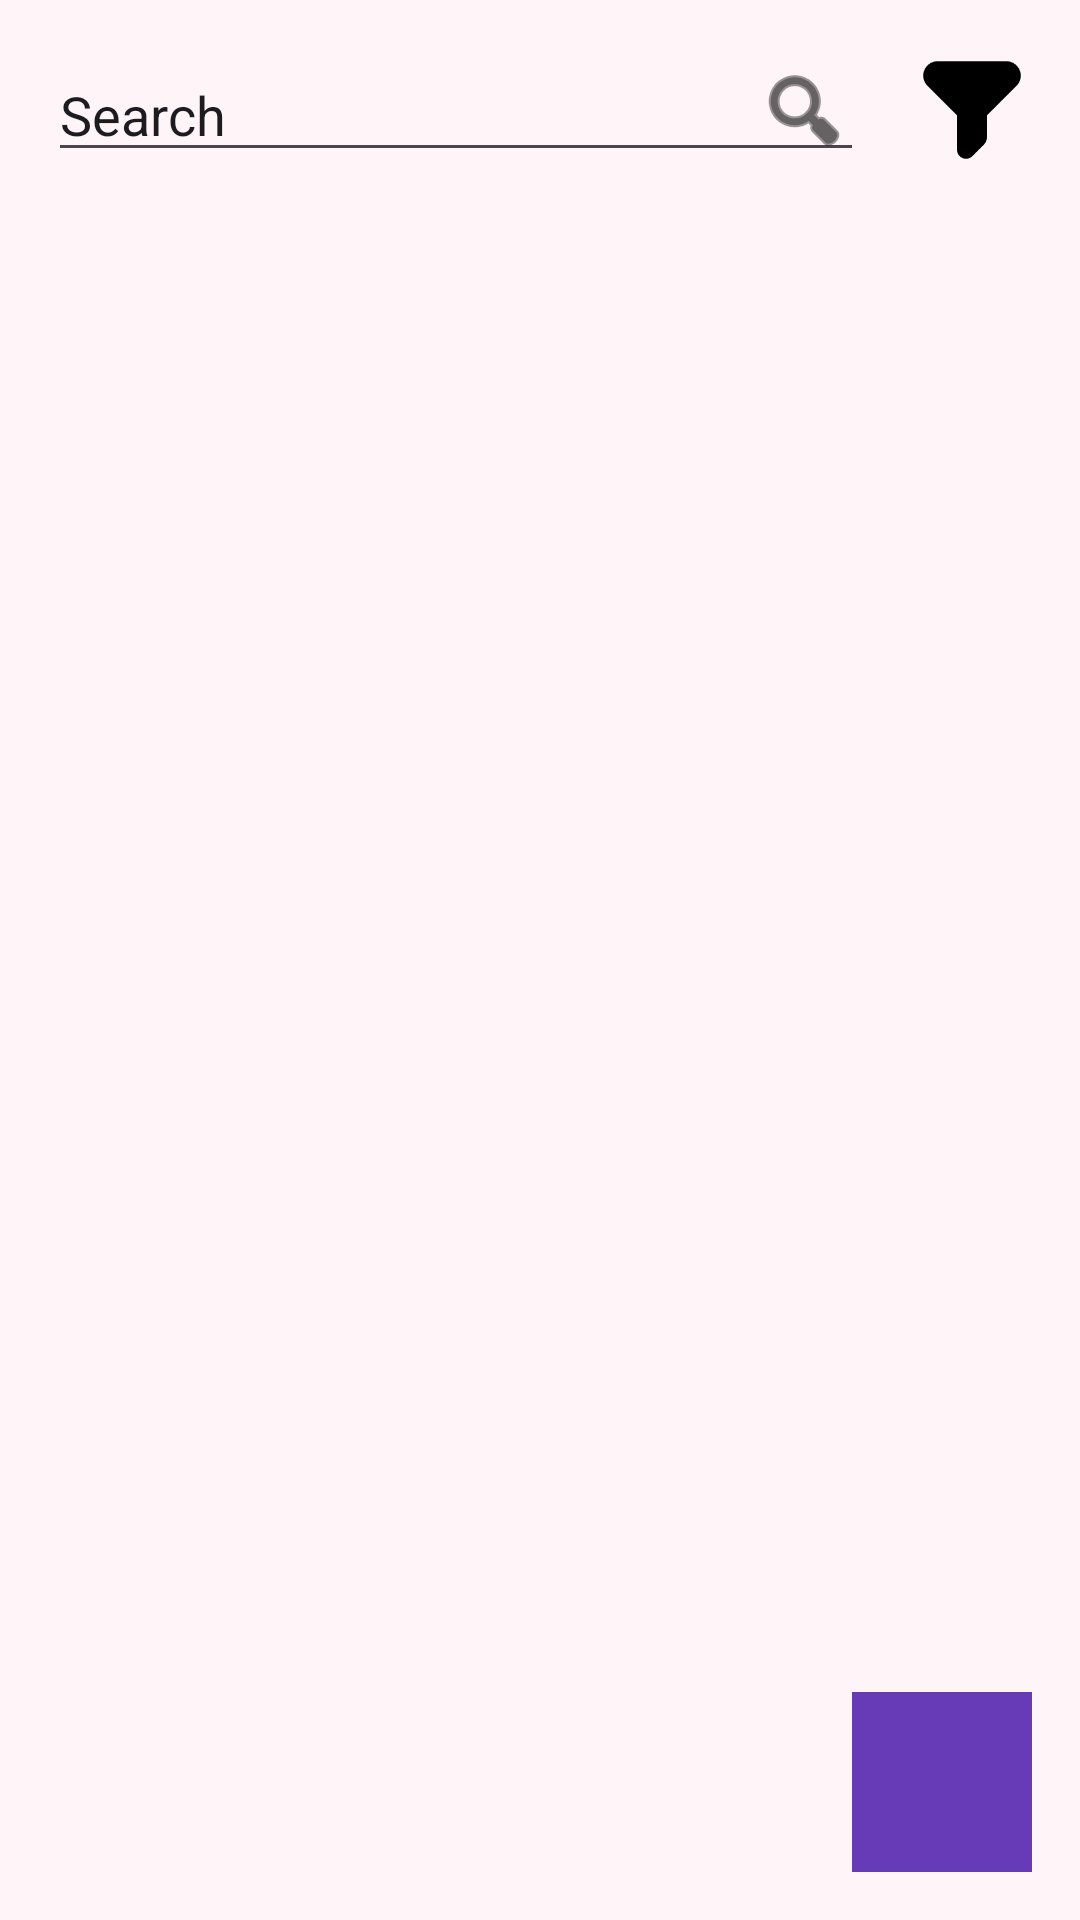

Produce the Android XML layout that renders to this screen, including the resource entries it uses.
<!-- AndroidManifest.xml: application theme Theme.Shopmai -->
<!-- res/layout/activity_main.xml -->
<?xml version="1.0" encoding="utf-8"?>
<androidx.constraintlayout.widget.ConstraintLayout xmlns:android="http://schemas.android.com/apk/res/android"
    xmlns:app="http://schemas.android.com/apk/res-auto"
    xmlns:tools="http://schemas.android.com/tools"
    android:id="@+id/main"
    android:layout_width="match_parent"
    android:layout_height="match_parent"
    android:background="#FFF5F8"
    tools:context=".MainActivity">

    <EditText
        android:id="@+id/searchEditText"
        android:layout_width="0dp"
        android:layout_height="wrap_content"
        android:layout_marginStart="16dp"
        android:layout_marginTop="16dp"
        android:layout_marginEnd="16dp"
        android:ems="10"
        android:inputType="text"
        android:text="Search"
        app:layout_constraintEnd_toStartOf="@+id/sortBtn"
        app:layout_constraintStart_toStartOf="parent"
        app:layout_constraintTop_toTopOf="parent" />

    <ImageButton
        android:id="@+id/searchBtn"
        android:layout_width="40dp"
        android:layout_height="40dp"
        android:backgroundTint="#00FFFFFF"
        android:onClick="search"
        android:tint="#000000"
        app:layout_constraintBottom_toBottomOf="@+id/searchEditText"
        app:layout_constraintEnd_toEndOf="@+id/searchEditText"
        app:layout_constraintTop_toTopOf="@+id/searchEditText"
        app:srcCompat="@android:drawable/ic_menu_search" />

    <ImageView
        android:id="@+id/sortBtn"
        android:layout_width="40dp"
        android:layout_height="40dp"
        android:layout_marginEnd="16dp"
        android:onClick="sort"
        app:layout_constraintBottom_toBottomOf="@+id/searchEditText"
        app:layout_constraintEnd_toEndOf="parent"
        app:layout_constraintTop_toTopOf="@+id/searchEditText"
        app:srcCompat="@drawable/sort" />

    <ImageView
        android:id="@+id/cartBtn"
        android:layout_width="60dp"
        android:layout_height="60dp"
        android:layout_marginEnd="16dp"
        android:layout_marginBottom="16dp"
        android:background="#673AB7"
        android:onClick="toCart"
        app:layout_constraintBottom_toBottomOf="parent"
        app:layout_constraintEnd_toEndOf="parent"
        app:srcCompat="@drawable/cart" />

    <ListView
        android:id="@+id/menuList"
        android:layout_width="409dp"
        android:layout_height="592dp"
        app:layout_constraintEnd_toEndOf="parent"
        app:layout_constraintHorizontal_bias="0.0"
        app:layout_constraintStart_toStartOf="parent"
        app:layout_constraintTop_toBottomOf="@+id/searchEditText" />

</androidx.constraintlayout.widget.ConstraintLayout>
<!-- resources referenced by this layout -->
<resources>
  <!-- drawable sort: png bitmap (drawable, 1727 bytes) -->
  <style name="Theme.Shopmai" parent="Base.Theme.Shopmai" />
  <style name="Base.Theme.Shopmai" parent="Theme.Material3.DayNight.NoActionBar">
          
          
      </style>
</resources>
